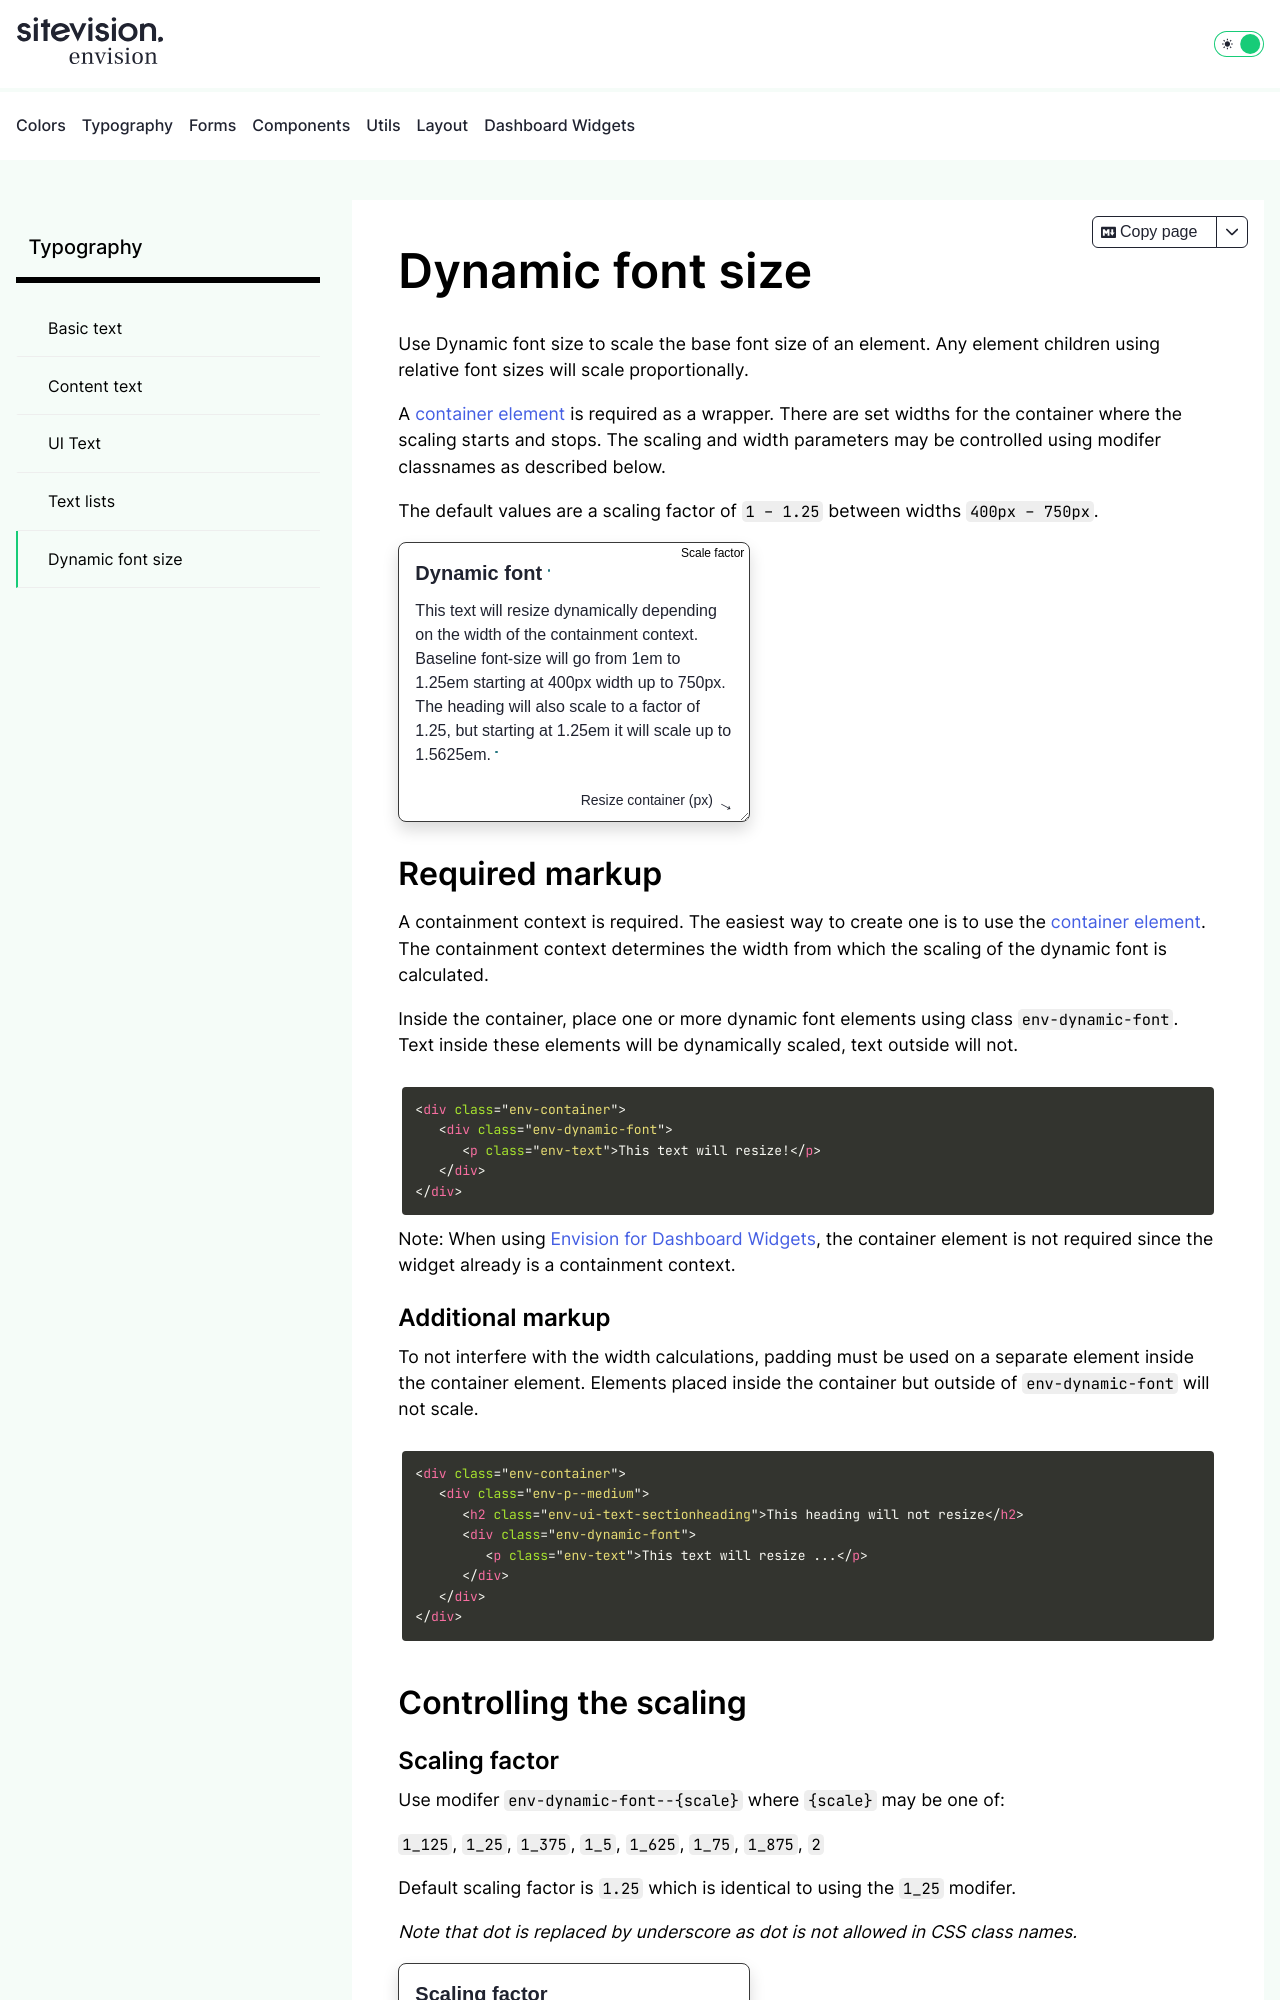

repository: sitevision/envision · page: typography/dynamic-font-size/index.html · generator: jekyll

---
title: Dynamic font size
description: The Dynamic Font Size utility scales an element’s base font size based on container width.
---

Use Dynamic font size to scale the base font size of an element. Any element children using
relative font sizes will scale proportionally.

A [container element](/utils/container/) is required as a wrapper.
There are set widths for the container where the scaling starts and stops.
The scaling and width parameters may be controlled using modifer classnames as
described below.

The default values are a scaling factor of `1 – 1.25` between widths `400px – 750px`.

<div class="example-dynamic-font-wrapper">
   <div class="example-dynamic-font env-m-block-end--large">
      <div class="example-dynamic-font__resizeable">
         <div class="env-container example-dynamic-container">
            <div class="env-p--medium">
               <div class="env-dynamic-font">
                  <h2 class="env-ui-text-sectionheading">
                     Dynamic font
                     <span class="example-dynamic-font__elfontsize"></span>
                  </h2>
                  <p class="env-text env-m-block-start--small">
                     This text will resize dynamically depending on the width of the containment context.
                     Baseline font-size will go from 1em to 1.25em starting at 400px width up to 750px.
                     The heading will also scale to a factor of 1.25, but starting at 1.25em it will scale up to 1.5625em.
                     <span class="example-dynamic-font__elfontsize"></span>
                  </p>
               </div>
            </div>
            <span class="example-dynamic-font__dffontsize"></span>
         </div>
         <p class="example-dynamic-font__resizeable__help">
            Resize container (<span class="example-dynamic-font__width"></span>px)
            <span class="example-dynamic-font__resizeable__help__arrow">&rarr;</span>
         </p>
      </div>
   </div>
</div>

## Required markup

A containment context is required. The easiest way to create one is to use the [container element](/utils/container/).
The containment context determines the width from which the scaling of the dynamic font is calculated.

Inside the container, place one or more dynamic font elements using class `env-dynamic-font`.
Text inside these elements will be dynamically scaled, text outside will not.

```html noexample
<div class="env-container">
   <div class="env-dynamic-font">
      <p class="env-text">This text will resize!</p>
   </div>
</div>
```

Note: When using [Envision for Dashboard Widgets](/dashboard/widget-typography/#dynamic-font-size-in-widgets),
the container element is not required since the widget already is a containment context.

### Additional markup

To not interfere with the width calculations, padding must be used on a
separate element inside the container element. Elements placed inside the container but outside of
`env-dynamic-font` will not scale.

```html noexample
<div class="env-container">
   <div class="env-p--medium">
      <h2 class="env-ui-text-sectionheading">This heading will not resize</h2>
      <div class="env-dynamic-font">
         <p class="env-text">This text will resize ...</p>
      </div>
   </div>
</div>
```

## Controlling the scaling
